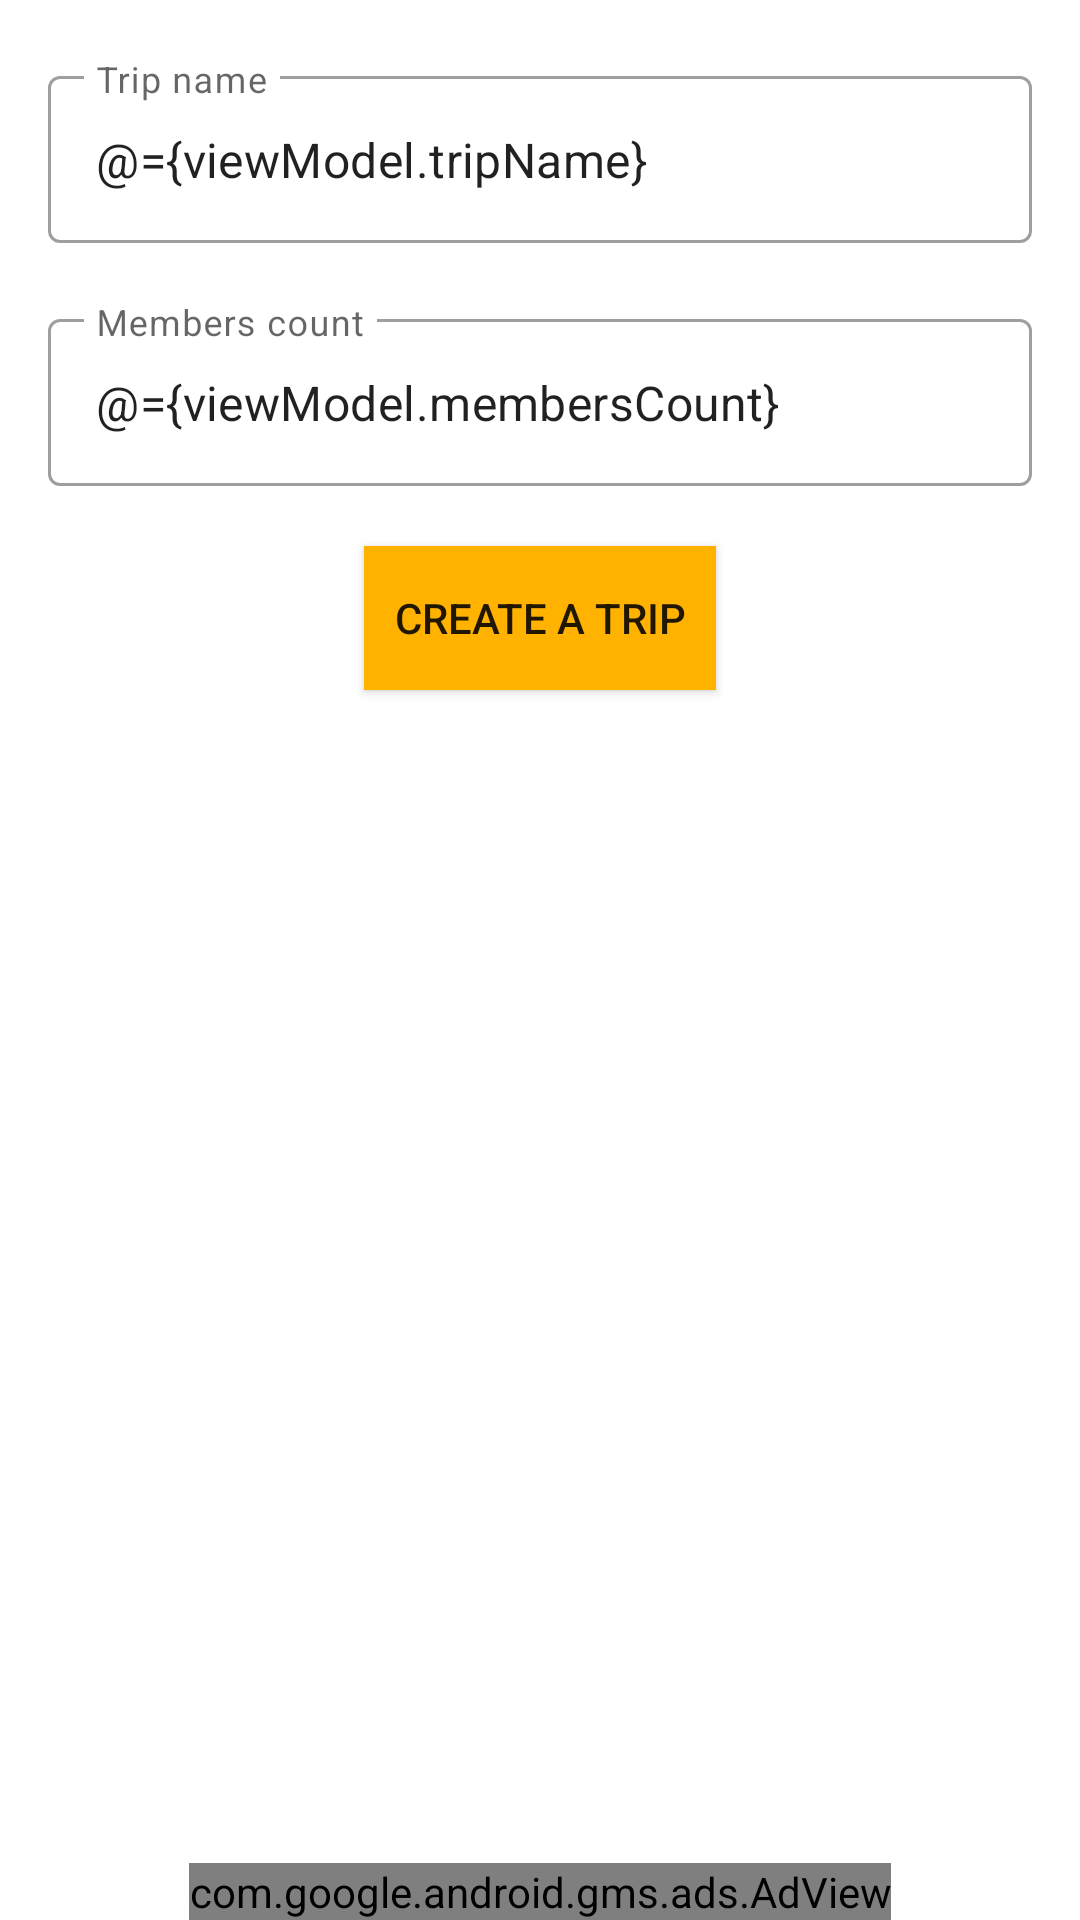

Layout XML and referenced resources for this Android screen:
<!-- AndroidManifest.xml: application theme Theme.Bacon -->
<!-- res/layout/fragment_create_trip.xml -->
<?xml version="1.0" encoding="utf-8"?>
<layout xmlns:android="http://schemas.android.com/apk/res/android"
    xmlns:tools="http://schemas.android.com/tools"
    xmlns:app="http://schemas.android.com/apk/res-auto">

    <data>

        <variable
            name="viewModel"
            type="com.example.android.grouptripexpense.createTrip.CreateTripViewModel" />
    </data>

    <RelativeLayout
        android:layout_width="match_parent"
        android:layout_height="match_parent"
        android:orientation="vertical"
        tools:context=".MainActivity">

        <com.google.android.material.textfield.TextInputLayout
            android:id="@+id/trip_input"
            style="@style/Widget.MaterialComponents.TextInputLayout.OutlinedBox"
            android:layout_width="match_parent"
            android:layout_height="wrap_content"
            android:layout_marginStart="16dp"
            android:layout_marginTop="20dp"
            android:layout_marginEnd="16dp"
            android:hint="@string/enter_trip_name"
            app:endIconMode="clear_text"
            app:startIconDrawable="@drawable/ic_baseline_directions_car_24">

            <com.google.android.material.textfield.TextInputEditText
                android:layout_width="match_parent"
                android:layout_height="wrap_content"
                android:text="@={viewModel.tripName}" />

        </com.google.android.material.textfield.TextInputLayout>

        <com.google.android.material.textfield.TextInputLayout
            android:id="@+id/members_count"
            android:layout_width="match_parent"
            android:layout_height="wrap_content"
            android:layout_below="@+id/trip_input"
            android:layout_marginStart="16dp"
            android:layout_marginTop="20dp"
            android:layout_marginEnd="16dp"
            android:hint="@string/enter_members_count"
            app:startIconDrawable="@drawable/ic_baseline_groups_24"
            app:endIconMode="clear_text"
            style="@style/Widget.MaterialComponents.TextInputLayout.OutlinedBox">

            <com.google.android.material.textfield.TextInputEditText
                android:layout_width="match_parent"
                android:layout_height="wrap_content"
                android:text="@={viewModel.membersCount}"
                android:inputType="number"/>
        </com.google.android.material.textfield.TextInputLayout>


        
        
        
        
        
        
        
        

        
        
        
        
        
        
        
        
        
        

        <Button
            android:id="@+id/create_trip_button"
            android:layout_width="wrap_content"
            android:layout_height="wrap_content"
            android:layout_below="@+id/members_count"
            android:layout_centerHorizontal="true"
            android:layout_marginTop="20dp"
            android:background="@color/colorAccent"
            android:enabled="@{viewModel.isTripNameValid() &amp;&amp; viewModel.isMembersCountValid()}"
            android:onClick="@{() -> viewModel.onCreateButtonClicked()}"
            android:paddingStart="10dp"
            android:paddingEnd="10dp"
            android:text="@string/create_trip" />

        <com.google.android.gms.ads.AdView xmlns:ads="http://schemas.android.com/apk/res-auto"
            android:id="@+id/ad_view"
            android:layout_width="wrap_content"
            android:layout_height="wrap_content"
            android:layout_alignParentBottom="true"
            android:layout_centerHorizontal="true"
            android:layout_gravity="bottom"
            ads:adSize="BANNER"
            ads:adUnitId="ca-app-pub-3940256099942544/6300978111" />

    </RelativeLayout>
</layout>
<!-- resources referenced by this layout -->
<resources>
  <color name="colorAccent">#ffb300</color>
  <string name="create_trip">Create a trip</string>
  <string name="enter_members_count">Members count</string>
  <string name="enter_trip_name">Trip name</string>
  <style name="Theme.Bacon" parent="Theme.MaterialComponents.DayNight.DarkActionBar">
          
          <item name="colorPrimary">@color/colorPrimary</item>
          <item name="colorPrimaryVariant">@color/colorPrimaryLight</item>
          <item name="colorPrimaryDark">@color/colorPrimaryDark</item>
          <item name="colorSecondary">@color/colorAccent</item>
          <item name="colorSecondaryVariant">@color/secondaryDarkColor</item>
  
          <item name="textInputStyle">@style/Widget.MaterialComponents.TextInputLayout.OutlinedBox</item>
          <item name="android:windowActivityTransitions">true</item>
      </style>
  <color name="colorPrimary">#26a69a</color>
  <color name="colorPrimaryLight">#64d8cb</color>
  <color name="colorPrimaryDark">#00766c</color>
  <color name="secondaryDarkColor">#c68400</color>
</resources>
